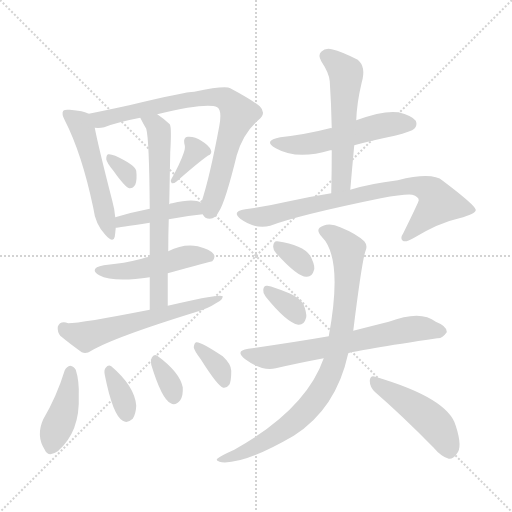
t = 0.00 s
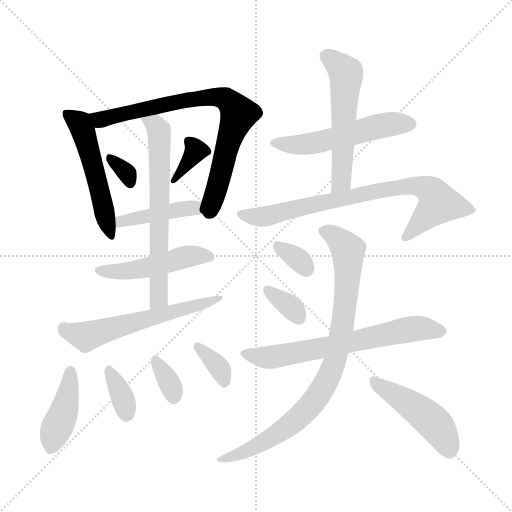
t = 2.63 s
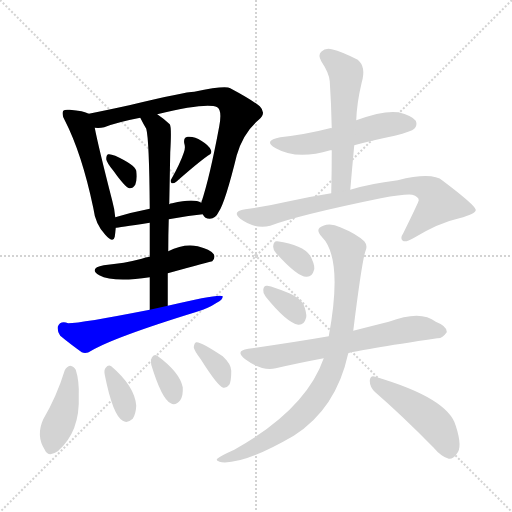
t = 5.26 s
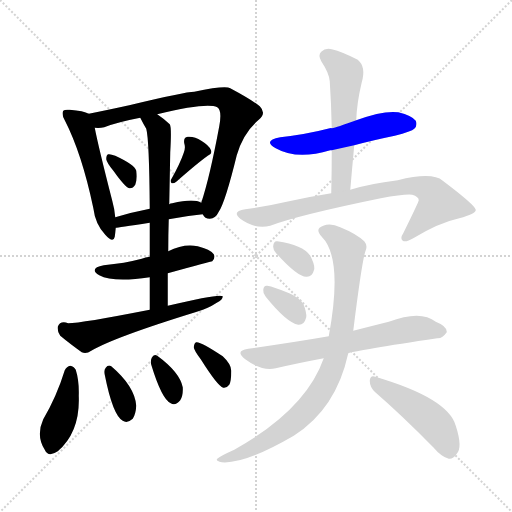
t = 7.90 s
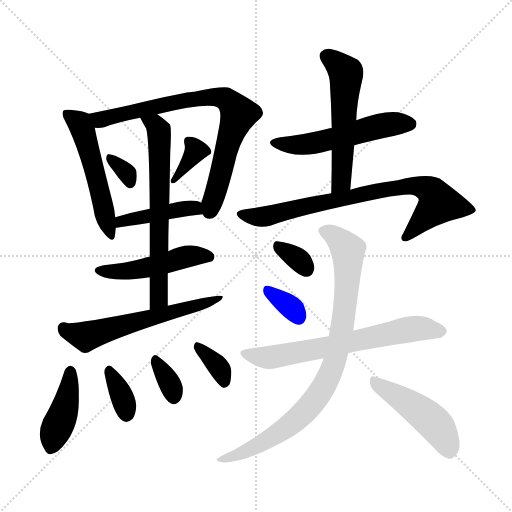
t = 10.53 s
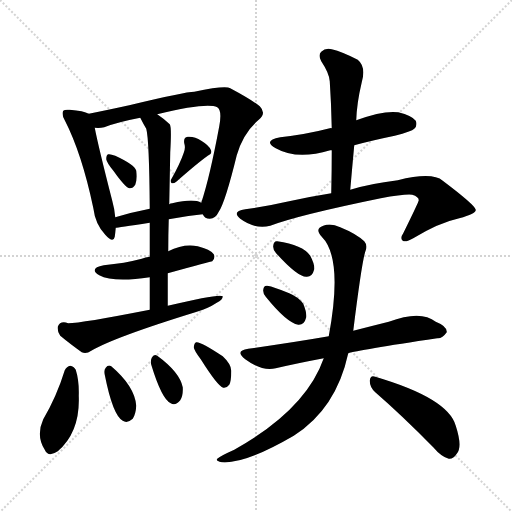
t = 13.16 s

The animated SVG that drew these frames (rendered in a browser with its animation timeline set to each time). Animation: 20 CSS @keyframes rules; one cycle of 13.16 s.

<svg version="1.1" viewBox="0 0 1024 1024" xmlns="http://www.w3.org/2000/svg">
  <g stroke="lightgray" stroke-dasharray="1,1" stroke-width="1" transform="scale(4, 4)">
    <line x1="0" y1="0" x2="256" y2="256"></line>
    <line x1="256" y1="0" x2="0" y2="256"></line>
    <line x1="128" y1="0" x2="128" y2="256"></line>
    <line x1="0" y1="128" x2="256" y2="128"></line>
  </g>
<g transform="scale(1, -1) translate(0, -860)">
   <style type="text/css">
    @keyframes keyframes0 {
      from {
       stroke: blue;
       stroke-dashoffset: 521;
       stroke-width: 128;
       }
       63% {
       animation-timing-function: step-end;
       stroke: blue;
       stroke-dashoffset: 0;
       stroke-width: 128;
       }
       to {
       stroke: black;
       stroke-width: 1024;
       }
       }
       #make-me-a-hanzi-animation-0 {
         animation: keyframes0 0.673991s both;
         animation-delay: 0.000000s;
         animation-timing-function: linear;
       }
    @keyframes keyframes1 {
      from {
       stroke: blue;
       stroke-dashoffset: 773;
       stroke-width: 128;
       }
       72% {
       animation-timing-function: step-end;
       stroke: blue;
       stroke-dashoffset: 0;
       stroke-width: 128;
       }
       to {
       stroke: black;
       stroke-width: 1024;
       }
       }
       #make-me-a-hanzi-animation-1 {
         animation: keyframes1 0.879069s both;
         animation-delay: 0.673991s;
         animation-timing-function: linear;
       }
    @keyframes keyframes2 {
      from {
       stroke: blue;
       stroke-dashoffset: 320;
       stroke-width: 128;
       }
       51% {
       animation-timing-function: step-end;
       stroke: blue;
       stroke-dashoffset: 0;
       stroke-width: 128;
       }
       to {
       stroke: black;
       stroke-width: 1024;
       }
       }
       #make-me-a-hanzi-animation-2 {
         animation: keyframes2 0.510417s both;
         animation-delay: 1.553060s;
         animation-timing-function: linear;
       }
    @keyframes keyframes3 {
      from {
       stroke: blue;
       stroke-dashoffset: 350;
       stroke-width: 128;
       }
       53% {
       animation-timing-function: step-end;
       stroke: blue;
       stroke-dashoffset: 0;
       stroke-width: 128;
       }
       to {
       stroke: black;
       stroke-width: 1024;
       }
       }
       #make-me-a-hanzi-animation-3 {
         animation: keyframes3 0.534831s both;
         animation-delay: 2.063477s;
         animation-timing-function: linear;
       }
    @keyframes keyframes4 {
      from {
       stroke: blue;
       stroke-dashoffset: 430;
       stroke-width: 128;
       }
       58% {
       animation-timing-function: step-end;
       stroke: blue;
       stroke-dashoffset: 0;
       stroke-width: 128;
       }
       to {
       stroke: black;
       stroke-width: 1024;
       }
       }
       #make-me-a-hanzi-animation-4 {
         animation: keyframes4 0.599935s both;
         animation-delay: 2.598307s;
         animation-timing-function: linear;
       }
    @keyframes keyframes5 {
      from {
       stroke: blue;
       stroke-dashoffset: 481;
       stroke-width: 128;
       }
       61% {
       animation-timing-function: step-end;
       stroke: blue;
       stroke-dashoffset: 0;
       stroke-width: 128;
       }
       to {
       stroke: black;
       stroke-width: 1024;
       }
       }
       #make-me-a-hanzi-animation-5 {
         animation: keyframes5 0.641439s both;
         animation-delay: 3.198242s;
         animation-timing-function: linear;
       }
    @keyframes keyframes6 {
      from {
       stroke: blue;
       stroke-dashoffset: 649;
       stroke-width: 128;
       }
       68% {
       animation-timing-function: step-end;
       stroke: blue;
       stroke-dashoffset: 0;
       stroke-width: 128;
       }
       to {
       stroke: black;
       stroke-width: 1024;
       }
       }
       #make-me-a-hanzi-animation-6 {
         animation: keyframes6 0.778158s both;
         animation-delay: 3.839681s;
         animation-timing-function: linear;
       }
    @keyframes keyframes7 {
      from {
       stroke: blue;
       stroke-dashoffset: 584;
       stroke-width: 128;
       }
       66% {
       animation-timing-function: step-end;
       stroke: blue;
       stroke-dashoffset: 0;
       stroke-width: 128;
       }
       to {
       stroke: black;
       stroke-width: 1024;
       }
       }
       #make-me-a-hanzi-animation-7 {
         animation: keyframes7 0.725260s both;
         animation-delay: 4.617839s;
         animation-timing-function: linear;
       }
    @keyframes keyframes8 {
      from {
       stroke: blue;
       stroke-dashoffset: 412;
       stroke-width: 128;
       }
       57% {
       animation-timing-function: step-end;
       stroke: blue;
       stroke-dashoffset: 0;
       stroke-width: 128;
       }
       to {
       stroke: black;
       stroke-width: 1024;
       }
       }
       #make-me-a-hanzi-animation-8 {
         animation: keyframes8 0.585286s both;
         animation-delay: 5.343099s;
         animation-timing-function: linear;
       }
    @keyframes keyframes9 {
      from {
       stroke: blue;
       stroke-dashoffset: 348;
       stroke-width: 128;
       }
       53% {
       animation-timing-function: step-end;
       stroke: blue;
       stroke-dashoffset: 0;
       stroke-width: 128;
       }
       to {
       stroke: black;
       stroke-width: 1024;
       }
       }
       #make-me-a-hanzi-animation-9 {
         animation: keyframes9 0.533203s both;
         animation-delay: 5.928385s;
         animation-timing-function: linear;
       }
    @keyframes keyframes10 {
      from {
       stroke: blue;
       stroke-dashoffset: 336;
       stroke-width: 128;
       }
       52% {
       animation-timing-function: step-end;
       stroke: blue;
       stroke-dashoffset: 0;
       stroke-width: 128;
       }
       to {
       stroke: black;
       stroke-width: 1024;
       }
       }
       #make-me-a-hanzi-animation-10 {
         animation: keyframes10 0.523438s both;
         animation-delay: 6.461589s;
         animation-timing-function: linear;
       }
    @keyframes keyframes11 {
      from {
       stroke: blue;
       stroke-dashoffset: 350;
       stroke-width: 128;
       }
       53% {
       animation-timing-function: step-end;
       stroke: blue;
       stroke-dashoffset: 0;
       stroke-width: 128;
       }
       to {
       stroke: black;
       stroke-width: 1024;
       }
       }
       #make-me-a-hanzi-animation-11 {
         animation: keyframes11 0.534831s both;
         animation-delay: 6.985026s;
         animation-timing-function: linear;
       }
    @keyframes keyframes12 {
      from {
       stroke: blue;
       stroke-dashoffset: 528;
       stroke-width: 128;
       }
       63% {
       animation-timing-function: step-end;
       stroke: blue;
       stroke-dashoffset: 0;
       stroke-width: 128;
       }
       to {
       stroke: black;
       stroke-width: 1024;
       }
       }
       #make-me-a-hanzi-animation-12 {
         animation: keyframes12 0.679688s both;
         animation-delay: 7.519857s;
         animation-timing-function: linear;
       }
    @keyframes keyframes13 {
      from {
       stroke: blue;
       stroke-dashoffset: 544;
       stroke-width: 128;
       }
       64% {
       animation-timing-function: step-end;
       stroke: blue;
       stroke-dashoffset: 0;
       stroke-width: 128;
       }
       to {
       stroke: black;
       stroke-width: 1024;
       }
       }
       #make-me-a-hanzi-animation-13 {
         animation: keyframes13 0.692708s both;
         animation-delay: 8.199544s;
         animation-timing-function: linear;
       }
    @keyframes keyframes14 {
      from {
       stroke: blue;
       stroke-dashoffset: 767;
       stroke-width: 128;
       }
       71% {
       animation-timing-function: step-end;
       stroke: blue;
       stroke-dashoffset: 0;
       stroke-width: 128;
       }
       to {
       stroke: black;
       stroke-width: 1024;
       }
       }
       #make-me-a-hanzi-animation-14 {
         animation: keyframes14 0.874186s both;
         animation-delay: 8.892253s;
         animation-timing-function: linear;
       }
    @keyframes keyframes15 {
      from {
       stroke: blue;
       stroke-dashoffset: 325;
       stroke-width: 128;
       }
       51% {
       animation-timing-function: step-end;
       stroke: blue;
       stroke-dashoffset: 0;
       stroke-width: 128;
       }
       to {
       stroke: black;
       stroke-width: 1024;
       }
       }
       #make-me-a-hanzi-animation-15 {
         animation: keyframes15 0.514486s both;
         animation-delay: 9.766439s;
         animation-timing-function: linear;
       }
    @keyframes keyframes16 {
      from {
       stroke: blue;
       stroke-dashoffset: 336;
       stroke-width: 128;
       }
       52% {
       animation-timing-function: step-end;
       stroke: blue;
       stroke-dashoffset: 0;
       stroke-width: 128;
       }
       to {
       stroke: black;
       stroke-width: 1024;
       }
       }
       #make-me-a-hanzi-animation-16 {
         animation: keyframes16 0.523438s both;
         animation-delay: 10.280924s;
         animation-timing-function: linear;
       }
    @keyframes keyframes17 {
      from {
       stroke: blue;
       stroke-dashoffset: 654;
       stroke-width: 128;
       }
       68% {
       animation-timing-function: step-end;
       stroke: blue;
       stroke-dashoffset: 0;
       stroke-width: 128;
       }
       to {
       stroke: black;
       stroke-width: 1024;
       }
       }
       #make-me-a-hanzi-animation-17 {
         animation: keyframes17 0.782227s both;
         animation-delay: 10.804362s;
         animation-timing-function: linear;
       }
    @keyframes keyframes18 {
      from {
       stroke: blue;
       stroke-dashoffset: 857;
       stroke-width: 128;
       }
       74% {
       animation-timing-function: step-end;
       stroke: blue;
       stroke-dashoffset: 0;
       stroke-width: 128;
       }
       to {
       stroke: black;
       stroke-width: 1024;
       }
       }
       #make-me-a-hanzi-animation-18 {
         animation: keyframes18 0.947428s both;
         animation-delay: 11.586589s;
         animation-timing-function: linear;
       }
    @keyframes keyframes19 {
      from {
       stroke: blue;
       stroke-dashoffset: 463;
       stroke-width: 128;
       }
       60% {
       animation-timing-function: step-end;
       stroke: blue;
       stroke-dashoffset: 0;
       stroke-width: 128;
       }
       to {
       stroke: black;
       stroke-width: 1024;
       }
       }
       #make-me-a-hanzi-animation-19 {
         animation: keyframes19 0.626790s both;
         animation-delay: 12.534017s;
         animation-timing-function: linear;
       }
</style>
<path d="M 177.5 632.5 Q 167.5 638.5 139.5 640.5 Q 129.5 641.5 126.5 638.5 Q 122.5 632.5 129.5 619.5 Q 163.5 553.5 186.5 444.5 Q 190.5 411.5 210.5 390.5 Q 226.5 372.5 229.5 386.5 Q 230.5 393.5 231.5 404.5 L 230.5 425.5 Q 229.5 440.5 224.5 458.5 Q 196.5 567.5 189.5 604.5 C 184.5 629.5 184.5 629.5 177.5 632.5 Z" fill="lightgray"></path> 
<path d="M 405.5 431.5 Q 409.5 422.5 419.5 422.5 Q 431.5 423.5 437.5 436.5 Q 450.5 455.5 473.5 549.5 Q 486.5 594.5 517.5 620.5 Q 533.5 633.5 519.5 647.5 Q 503.5 660.5 460.5 683.5 Q 450.5 689.5 388.5 676.5 Q 370.5 676.5 258.5 649.5 Q 212.5 639.5 177.5 632.5 C 148.5 626.5 159.5 603.5 189.5 604.5 Q 199.5 603.5 208.5 605.5 Q 233.5 615.5 280.5 624.5 L 314.5 631.5 Q 413.5 655.5 434.5 645.5 Q 444.5 639.5 438.5 607.5 Q 419.5 505.5 402.5 454.5 C 397.5 437.5 397.5 437.5 405.5 431.5 Z" fill="lightgray"></path> 
<path d="M 227.5 517.5 Q 249.5 486.5 258.5 483.5 Q 265.5 482.5 270.5 490.5 Q 274.5 499.5 272.5 518.5 Q 269.5 530.5 230.5 548.5 Q 220.5 552.5 216.5 551.5 Q 212.5 550.5 212.5 541.5 Q 213.5 534.5 227.5 517.5 Z" fill="lightgray"></path> 
<path d="M 367.5 554.5 Q 360.5 533.5 342.5 501.5 Q 339.5 497.5 343.5 493.5 Q 347.5 492.5 352.5 496.5 Q 394.5 533.5 415.5 548.5 Q 425.5 552.5 421.5 560.5 Q 417.5 569.5 402.5 578.5 Q 389.5 587.5 375.5 586.5 Q 366.5 585.5 368.5 573.5 Q 371.5 564.5 367.5 554.5 Z" fill="lightgray"></path> 
<path d="M 337.5 421.5 Q 373.5 428.5 405.5 431.5 C 435.5 434.5 430.5 442.5 402.5 454.5 Q 387.5 463.5 344.5 453.5 Q 340.5 453.5 338.5 451.5 L 299.5 442.5 Q 263.5 435.5 230.5 425.5 C 201.5 416.5 201.5 400.5 231.5 404.5 Q 234.5 404.5 299.5 414.5 L 337.5 421.5 Z" fill="lightgray"></path> 
<path d="M 335.5 313.5 Q 422.5 337.5 424.5 337.5 Q 431.5 344.5 427.5 351.5 Q 420.5 361.5 395.5 367.5 Q 367.5 373.5 336.5 357.5 L 299.5 346.5 Q 290.5 345.5 283.5 342.5 Q 249.5 333.5 207.5 329.5 Q 176.5 323.5 198.5 309.5 Q 226.5 294.5 299.5 305.5 L 335.5 313.5 Z" fill="lightgray"></path> 
<path d="M 335.5 248.5 Q 335.5 282.5 335.5 313.5 L 336.5 357.5 Q 336.5 391.5 337.5 421.5 L 338.5 451.5 Q 339.5 506.5 340.5 555.5 Q 343.5 606.5 339.5 611.5 Q 326.5 623.5 314.5 631.5 C 290.5 649.5 266.5 651.5 280.5 624.5 Q 286.5 612.5 292.5 602.5 Q 298.5 581.5 299.5 442.5 L 299.5 414.5 Q 299.5 384.5 299.5 346.5 L 299.5 305.5 Q 299.5 275.5 299.5 240.5 C 299.5 210.5 335.5 218.5 335.5 248.5 Z" fill="lightgray"></path> 
<path d="M 299.5 240.5 Q 161.5 213.5 136.5 213.5 Q 120.5 219.5 115.5 206.5 Q 114.5 196.5 120.5 188.5 Q 138.5 173.5 163.5 155.5 Q 172.5 151.5 182.5 158.5 Q 228.5 185.5 390.5 235.5 Q 415.5 242.5 433.5 254.5 Q 445.5 260.5 445.5 267.5 Q 439.5 273.5 335.5 248.5 L 299.5 240.5 Z" fill="lightgray"></path> 
<path d="M 129.5 119.5 Q 113.5 67.5 86.5 21.5 Q 71.5 -11.5 89.5 -39.5 Q 96.5 -55.5 115.5 -42.5 Q 160.5 -3.5 157.5 68.5 Q 158.5 98.5 151.5 120.5 Q 147.5 127.5 140.5 128.5 Q 133.5 127.5 129.5 119.5 Z" fill="lightgray"></path> 
<path d="M 209.5 110.5 Q 225.5 29.5 245.5 18.5 Q 254.5 12.5 265.5 22.5 Q 271.5 31.5 272.5 48.5 Q 269.5 87.5 222.5 127.5 Q 216.5 131.5 211.5 124.5 Q 207.5 120.5 209.5 110.5 Z" fill="lightgray"></path> 
<path d="M 302.5 130.5 Q 323.5 61.5 341.5 53.5 Q 350.5 47.5 360.5 59.5 Q 366.5 68.5 365.5 85.5 Q 359.5 115.5 314.5 148.5 Q 307.5 152.5 303.5 144.5 Q 300.5 138.5 302.5 130.5 Z" fill="lightgray"></path> 
<path d="M 401.5 141.5 Q 435.5 87.5 446.5 84.5 Q 453.5 83.5 458.5 90.5 Q 462.5 97.5 462.5 118.5 Q 462.5 131.5 445.5 147.5 Q 400.5 177.5 392.5 175.5 Q 388.5 174.5 387.5 165.5 Q 388.5 158.5 401.5 141.5 Z" fill="lightgray"></path> 
<path d="M 663.5 603.5 Q 662.5 604.5 659.5 603.5 Q 613.5 591.5 560.5 585.5 Q 524.5 578.5 551.5 563.5 Q 593.5 539.5 660.5 559.5 Q 661.5 559.5 663.5 559.5 L 708.5 569.5 Q 745.5 579.5 789.5 588.5 Q 823.5 597.5 828.5 602.5 Q 835.5 609.5 831.5 618.5 Q 824.5 628.5 796.5 635.5 Q 766.5 639.5 712.5 619.5 C 684.5 609.5 670.5 604.5 663.5 603.5 Z" fill="lightgray"></path> 
<path d="M 712.5 619.5 Q 713.5 653.5 723.5 695.5 Q 732.5 726.5 715.5 740.5 Q 684.5 756.5 663.5 761.5 Q 650.5 764.5 642.5 756.5 Q 635.5 750.5 642.5 737.5 Q 658.5 713.5 659.5 697.5 Q 662.5 652.5 663.5 603.5 L 663.5 559.5 Q 663.5 519.5 662.5 473.5 C 661.5 443.5 697.5 450.5 700.5 480.5 Q 704.5 526.5 708.5 569.5 L 712.5 619.5 Z" fill="lightgray"></path> 
<path d="M 662.5 473.5 Q 617.5 466.5 568.5 455.5 Q 529.5 446.5 490.5 441.5 Q 462.5 437.5 480.5 422.5 Q 510.5 400.5 540.5 408.5 Q 595.5 429.5 761.5 463.5 Q 810.5 472.5 824.5 470.5 Q 837.5 466.5 837.5 459.5 Q 837.5 456.5 806.5 393.5 Q 799.5 383.5 805.5 378.5 Q 811.5 374.5 826.5 383.5 Q 877.5 414.5 918.5 423.5 Q 952.5 432.5 951.5 440.5 Q 950.5 449.5 885.5 498.5 Q 864.5 516.5 795.5 499.5 Q 738.5 492.5 700.5 480.5 L 662.5 473.5 Z" fill="lightgray"></path> 
<path d="M 551.5 354.5 Q 594.5 306.5 612.5 306.5 Q 624.5 305.5 628.5 321.5 Q 629.5 331.5 620.5 348.5 Q 605.5 370.5 554.5 377.5 Q 547.5 378.5 546.5 368.5 Q 545.5 361.5 551.5 354.5 Z" fill="lightgray"></path> 
<path d="M 531.5 266.5 Q 573.5 214.5 596.5 210.5 Q 608.5 209.5 612.5 225.5 Q 613.5 235.5 606.5 252.5 Q 597.5 265.5 578.5 273.5 Q 547.5 286.5 534.5 288.5 Q 527.5 289.5 526.5 280.5 Q 525.5 273.5 531.5 266.5 Z" fill="lightgray"></path> 
<path d="M 696.5 153.5 Q 714.5 159.5 874.5 183.5 Q 884.5 182.5 893.5 195.5 Q 894.5 207.5 871.5 216.5 Q 841.5 240.5 777.5 216.5 Q 741.5 207.5 706.5 198.5 L 657.5 187.5 Q 588.5 175.5 496.5 162.5 Q 468.5 158.5 490.5 141.5 Q 524.5 116.5 551.5 123.5 Q 594.5 133.5 647.5 143.5 L 696.5 153.5 Z" fill="lightgray"></path> 
<path d="M 706.5 198.5 Q 724.5 343.5 731.5 359.5 Q 735.5 369.5 728.5 377.5 Q 712.5 392.5 680.5 405.5 Q 661.5 414.5 646.5 408.5 Q 628.5 402.5 643.5 386.5 Q 686.5 343.5 657.5 187.5 L 647.5 143.5 Q 611.5 40.5 468.5 -39.5 Q 441.5 -51.5 434.5 -57.5 Q 430.5 -61.5 443.5 -64.5 Q 489.5 -68.5 587.5 -11.5 Q 672.5 42.5 696.5 153.5 L 706.5 198.5 Z" fill="lightgray"></path> 
<path d="M 750.5 75.5 Q 802.5 30.5 866.5 -34.5 Q 882.5 -53.5 897.5 -57.5 Q 906.5 -58.5 913.5 -47.5 Q 925.5 -34.5 911.5 8.5 Q 896.5 63.5 750.5 106.5 Q 740.5 110.5 739.5 98.5 Q 739.5 85.5 750.5 75.5 Z" fill="lightgray"></path> 
      <clipPath id="make-me-a-hanzi-clip-0">
      <path d="M 177.5 632.5 Q 167.5 638.5 139.5 640.5 Q 129.5 641.5 126.5 638.5 Q 122.5 632.5 129.5 619.5 Q 163.5 553.5 186.5 444.5 Q 190.5 411.5 210.5 390.5 Q 226.5 372.5 229.5 386.5 Q 230.5 393.5 231.5 404.5 L 230.5 425.5 Q 229.5 440.5 224.5 458.5 Q 196.5 567.5 189.5 604.5 C 184.5 629.5 184.5 629.5 177.5 632.5 Z" fill="lightgray"></path>
      </clipPath>
      <path clip-path="url(#make-me-a-hanzi-clip-0)" d="M 133.5 633.5 L 159.5 612.5 L 165.5 599.5 L 220.5 389.5 " fill="none" id="make-me-a-hanzi-animation-0" stroke-dasharray="393 786" stroke-linecap="round"></path>

      <clipPath id="make-me-a-hanzi-clip-1">
      <path d="M 405.5 431.5 Q 409.5 422.5 419.5 422.5 Q 431.5 423.5 437.5 436.5 Q 450.5 455.5 473.5 549.5 Q 486.5 594.5 517.5 620.5 Q 533.5 633.5 519.5 647.5 Q 503.5 660.5 460.5 683.5 Q 450.5 689.5 388.5 676.5 Q 370.5 676.5 258.5 649.5 Q 212.5 639.5 177.5 632.5 C 148.5 626.5 159.5 603.5 189.5 604.5 Q 199.5 603.5 208.5 605.5 Q 233.5 615.5 280.5 624.5 L 314.5 631.5 Q 413.5 655.5 434.5 645.5 Q 444.5 639.5 438.5 607.5 Q 419.5 505.5 402.5 454.5 C 397.5 437.5 397.5 437.5 405.5 431.5 Z" fill="lightgray"></path>
      </clipPath>
      <path clip-path="url(#make-me-a-hanzi-clip-1)" d="M 184.5 627.5 L 201.5 620.5 L 402.5 665.5 L 451.5 661.5 L 469.5 645.5 L 476.5 629.5 L 418.5 436.5 " fill="none" id="make-me-a-hanzi-animation-1" stroke-dasharray="645 1290" stroke-linecap="round"></path>

      <clipPath id="make-me-a-hanzi-clip-2">
      <path d="M 227.5 517.5 Q 249.5 486.5 258.5 483.5 Q 265.5 482.5 270.5 490.5 Q 274.5 499.5 272.5 518.5 Q 269.5 530.5 230.5 548.5 Q 220.5 552.5 216.5 551.5 Q 212.5 550.5 212.5 541.5 Q 213.5 534.5 227.5 517.5 Z" fill="lightgray"></path>
      </clipPath>
      <path clip-path="url(#make-me-a-hanzi-clip-2)" d="M 222.5 543.5 L 256.5 509.5 L 260.5 494.5 " fill="none" id="make-me-a-hanzi-animation-2" stroke-dasharray="192 384" stroke-linecap="round"></path>

      <clipPath id="make-me-a-hanzi-clip-3">
      <path d="M 367.5 554.5 Q 360.5 533.5 342.5 501.5 Q 339.5 497.5 343.5 493.5 Q 347.5 492.5 352.5 496.5 Q 394.5 533.5 415.5 548.5 Q 425.5 552.5 421.5 560.5 Q 417.5 569.5 402.5 578.5 Q 389.5 587.5 375.5 586.5 Q 366.5 585.5 368.5 573.5 Q 371.5 564.5 367.5 554.5 Z" fill="lightgray"></path>
      </clipPath>
      <path clip-path="url(#make-me-a-hanzi-clip-3)" d="M 381.5 575.5 L 391.5 558.5 L 347.5 498.5 " fill="none" id="make-me-a-hanzi-animation-3" stroke-dasharray="222 444" stroke-linecap="round"></path>

      <clipPath id="make-me-a-hanzi-clip-4">
      <path d="M 337.5 421.5 Q 373.5 428.5 405.5 431.5 C 435.5 434.5 430.5 442.5 402.5 454.5 Q 387.5 463.5 344.5 453.5 Q 340.5 453.5 338.5 451.5 L 299.5 442.5 Q 263.5 435.5 230.5 425.5 C 201.5 416.5 201.5 400.5 231.5 404.5 Q 234.5 404.5 299.5 414.5 L 337.5 421.5 Z" fill="lightgray"></path>
      </clipPath>
      <path clip-path="url(#make-me-a-hanzi-clip-4)" d="M 232.5 409.5 L 253.5 420.5 L 356.5 440.5 L 389.5 444.5 L 398.5 436.5 " fill="none" id="make-me-a-hanzi-animation-4" stroke-dasharray="302 604" stroke-linecap="round"></path>

      <clipPath id="make-me-a-hanzi-clip-5">
      <path d="M 335.5 313.5 Q 422.5 337.5 424.5 337.5 Q 431.5 344.5 427.5 351.5 Q 420.5 361.5 395.5 367.5 Q 367.5 373.5 336.5 357.5 L 299.5 346.5 Q 290.5 345.5 283.5 342.5 Q 249.5 333.5 207.5 329.5 Q 176.5 323.5 198.5 309.5 Q 226.5 294.5 299.5 305.5 L 335.5 313.5 Z" fill="lightgray"></path>
      </clipPath>
      <path clip-path="url(#make-me-a-hanzi-clip-5)" d="M 200.5 320.5 L 269.5 319.5 L 375.5 347.5 L 421.5 345.5 " fill="none" id="make-me-a-hanzi-animation-5" stroke-dasharray="353 706" stroke-linecap="round"></path>

      <clipPath id="make-me-a-hanzi-clip-6">
      <path d="M 335.5 248.5 Q 335.5 282.5 335.5 313.5 L 336.5 357.5 Q 336.5 391.5 337.5 421.5 L 338.5 451.5 Q 339.5 506.5 340.5 555.5 Q 343.5 606.5 339.5 611.5 Q 326.5 623.5 314.5 631.5 C 290.5 649.5 266.5 651.5 280.5 624.5 Q 286.5 612.5 292.5 602.5 Q 298.5 581.5 299.5 442.5 L 299.5 414.5 Q 299.5 384.5 299.5 346.5 L 299.5 305.5 Q 299.5 275.5 299.5 240.5 C 299.5 210.5 335.5 218.5 335.5 248.5 Z" fill="lightgray"></path>
      </clipPath>
      <path clip-path="url(#make-me-a-hanzi-clip-6)" d="M 287.5 620.5 L 309.5 610.5 L 319.5 586.5 L 318.5 268.5 L 304.5 247.5 " fill="none" id="make-me-a-hanzi-animation-6" stroke-dasharray="521 1042" stroke-linecap="round"></path>

      <clipPath id="make-me-a-hanzi-clip-7">
      <path d="M 299.5 240.5 Q 161.5 213.5 136.5 213.5 Q 120.5 219.5 115.5 206.5 Q 114.5 196.5 120.5 188.5 Q 138.5 173.5 163.5 155.5 Q 172.5 151.5 182.5 158.5 Q 228.5 185.5 390.5 235.5 Q 415.5 242.5 433.5 254.5 Q 445.5 260.5 445.5 267.5 Q 439.5 273.5 335.5 248.5 L 299.5 240.5 Z" fill="lightgray"></path>
      </clipPath>
      <path clip-path="url(#make-me-a-hanzi-clip-7)" d="M 127.5 202.5 L 156.5 190.5 L 180.5 190.5 L 442.5 264.5 " fill="none" id="make-me-a-hanzi-animation-7" stroke-dasharray="456 912" stroke-linecap="round"></path>

      <clipPath id="make-me-a-hanzi-clip-8">
      <path d="M 129.5 119.5 Q 113.5 67.5 86.5 21.5 Q 71.5 -11.5 89.5 -39.5 Q 96.5 -55.5 115.5 -42.5 Q 160.5 -3.5 157.5 68.5 Q 158.5 98.5 151.5 120.5 Q 147.5 127.5 140.5 128.5 Q 133.5 127.5 129.5 119.5 Z" fill="lightgray"></path>
      </clipPath>
      <path clip-path="url(#make-me-a-hanzi-clip-8)" d="M 140.5 117.5 L 133.5 59.5 L 103.5 -33.5 " fill="none" id="make-me-a-hanzi-animation-8" stroke-dasharray="284 568" stroke-linecap="round"></path>

      <clipPath id="make-me-a-hanzi-clip-9">
      <path d="M 209.5 110.5 Q 225.5 29.5 245.5 18.5 Q 254.5 12.5 265.5 22.5 Q 271.5 31.5 272.5 48.5 Q 269.5 87.5 222.5 127.5 Q 216.5 131.5 211.5 124.5 Q 207.5 120.5 209.5 110.5 Z" fill="lightgray"></path>
      </clipPath>
      <path clip-path="url(#make-me-a-hanzi-clip-9)" d="M 219.5 116.5 L 246.5 60.5 L 253.5 31.5 " fill="none" id="make-me-a-hanzi-animation-9" stroke-dasharray="220 440" stroke-linecap="round"></path>

      <clipPath id="make-me-a-hanzi-clip-10">
      <path d="M 302.5 130.5 Q 323.5 61.5 341.5 53.5 Q 350.5 47.5 360.5 59.5 Q 366.5 68.5 365.5 85.5 Q 359.5 115.5 314.5 148.5 Q 307.5 152.5 303.5 144.5 Q 300.5 138.5 302.5 130.5 Z" fill="lightgray"></path>
      </clipPath>
      <path clip-path="url(#make-me-a-hanzi-clip-10)" d="M 312.5 136.5 L 336.5 98.5 L 348.5 65.5 " fill="none" id="make-me-a-hanzi-animation-10" stroke-dasharray="208 416" stroke-linecap="round"></path>

      <clipPath id="make-me-a-hanzi-clip-11">
      <path d="M 401.5 141.5 Q 435.5 87.5 446.5 84.5 Q 453.5 83.5 458.5 90.5 Q 462.5 97.5 462.5 118.5 Q 462.5 131.5 445.5 147.5 Q 400.5 177.5 392.5 175.5 Q 388.5 174.5 387.5 165.5 Q 388.5 158.5 401.5 141.5 Z" fill="lightgray"></path>
      </clipPath>
      <path clip-path="url(#make-me-a-hanzi-clip-11)" d="M 394.5 168.5 L 426.5 139.5 L 445.5 110.5 L 448.5 94.5 " fill="none" id="make-me-a-hanzi-animation-11" stroke-dasharray="222 444" stroke-linecap="round"></path>

      <clipPath id="make-me-a-hanzi-clip-12">
      <path d="M 663.5 603.5 Q 662.5 604.5 659.5 603.5 Q 613.5 591.5 560.5 585.5 Q 524.5 578.5 551.5 563.5 Q 593.5 539.5 660.5 559.5 Q 661.5 559.5 663.5 559.5 L 708.5 569.5 Q 745.5 579.5 789.5 588.5 Q 823.5 597.5 828.5 602.5 Q 835.5 609.5 831.5 618.5 Q 824.5 628.5 796.5 635.5 Q 766.5 639.5 712.5 619.5 C 684.5 609.5 670.5 604.5 663.5 603.5 Z" fill="lightgray"></path>
      </clipPath>
      <path clip-path="url(#make-me-a-hanzi-clip-12)" d="M 552.5 575.5 L 614.5 571.5 L 770.5 610.5 L 819.5 612.5 " fill="none" id="make-me-a-hanzi-animation-12" stroke-dasharray="400 800" stroke-linecap="round"></path>

      <clipPath id="make-me-a-hanzi-clip-13">
      <path d="M 712.5 619.5 Q 713.5 653.5 723.5 695.5 Q 732.5 726.5 715.5 740.5 Q 684.5 756.5 663.5 761.5 Q 650.5 764.5 642.5 756.5 Q 635.5 750.5 642.5 737.5 Q 658.5 713.5 659.5 697.5 Q 662.5 652.5 663.5 603.5 L 663.5 559.5 Q 663.5 519.5 662.5 473.5 C 661.5 443.5 697.5 450.5 700.5 480.5 Q 704.5 526.5 708.5 569.5 L 712.5 619.5 Z" fill="lightgray"></path>
      </clipPath>
      <path clip-path="url(#make-me-a-hanzi-clip-13)" d="M 653.5 747.5 L 691.5 710.5 L 683.5 504.5 L 667.5 480.5 " fill="none" id="make-me-a-hanzi-animation-13" stroke-dasharray="416 832" stroke-linecap="round"></path>

      <clipPath id="make-me-a-hanzi-clip-14">
      <path d="M 662.5 473.5 Q 617.5 466.5 568.5 455.5 Q 529.5 446.5 490.5 441.5 Q 462.5 437.5 480.5 422.5 Q 510.5 400.5 540.5 408.5 Q 595.5 429.5 761.5 463.5 Q 810.5 472.5 824.5 470.5 Q 837.5 466.5 837.5 459.5 Q 837.5 456.5 806.5 393.5 Q 799.5 383.5 805.5 378.5 Q 811.5 374.5 826.5 383.5 Q 877.5 414.5 918.5 423.5 Q 952.5 432.5 951.5 440.5 Q 950.5 449.5 885.5 498.5 Q 864.5 516.5 795.5 499.5 Q 738.5 492.5 700.5 480.5 L 662.5 473.5 Z" fill="lightgray"></path>
      </clipPath>
      <path clip-path="url(#make-me-a-hanzi-clip-14)" d="M 484.5 432.5 L 520.5 425.5 L 809.5 487.5 L 829.5 489.5 L 857.5 480.5 L 877.5 453.5 L 810.5 385.5 " fill="none" id="make-me-a-hanzi-animation-14" stroke-dasharray="639 1278" stroke-linecap="round"></path>

      <clipPath id="make-me-a-hanzi-clip-15">
      <path d="M 551.5 354.5 Q 594.5 306.5 612.5 306.5 Q 624.5 305.5 628.5 321.5 Q 629.5 331.5 620.5 348.5 Q 605.5 370.5 554.5 377.5 Q 547.5 378.5 546.5 368.5 Q 545.5 361.5 551.5 354.5 Z" fill="lightgray"></path>
      </clipPath>
      <path clip-path="url(#make-me-a-hanzi-clip-15)" d="M 559.5 365.5 L 595.5 342.5 L 612.5 322.5 " fill="none" id="make-me-a-hanzi-animation-15" stroke-dasharray="197 394" stroke-linecap="round"></path>

      <clipPath id="make-me-a-hanzi-clip-16">
      <path d="M 531.5 266.5 Q 573.5 214.5 596.5 210.5 Q 608.5 209.5 612.5 225.5 Q 613.5 235.5 606.5 252.5 Q 597.5 265.5 578.5 273.5 Q 547.5 286.5 534.5 288.5 Q 527.5 289.5 526.5 280.5 Q 525.5 273.5 531.5 266.5 Z" fill="lightgray"></path>
      </clipPath>
      <path clip-path="url(#make-me-a-hanzi-clip-16)" d="M 537.5 277.5 L 581.5 246.5 L 597.5 225.5 " fill="none" id="make-me-a-hanzi-animation-16" stroke-dasharray="208 416" stroke-linecap="round"></path>

      <clipPath id="make-me-a-hanzi-clip-17">
      <path d="M 696.5 153.5 Q 714.5 159.5 874.5 183.5 Q 884.5 182.5 893.5 195.5 Q 894.5 207.5 871.5 216.5 Q 841.5 240.5 777.5 216.5 Q 741.5 207.5 706.5 198.5 L 657.5 187.5 Q 588.5 175.5 496.5 162.5 Q 468.5 158.5 490.5 141.5 Q 524.5 116.5 551.5 123.5 Q 594.5 133.5 647.5 143.5 L 696.5 153.5 Z" fill="lightgray"></path>
      </clipPath>
      <path clip-path="url(#make-me-a-hanzi-clip-17)" d="M 491.5 152.5 L 533.5 144.5 L 826.5 202.5 L 882.5 197.5 " fill="none" id="make-me-a-hanzi-animation-17" stroke-dasharray="526 1052" stroke-linecap="round"></path>

      <clipPath id="make-me-a-hanzi-clip-18">
      <path d="M 706.5 198.5 Q 724.5 343.5 731.5 359.5 Q 735.5 369.5 728.5 377.5 Q 712.5 392.5 680.5 405.5 Q 661.5 414.5 646.5 408.5 Q 628.5 402.5 643.5 386.5 Q 686.5 343.5 657.5 187.5 L 647.5 143.5 Q 611.5 40.5 468.5 -39.5 Q 441.5 -51.5 434.5 -57.5 Q 430.5 -61.5 443.5 -64.5 Q 489.5 -68.5 587.5 -11.5 Q 672.5 42.5 696.5 153.5 L 706.5 198.5 Z" fill="lightgray"></path>
      </clipPath>
      <path clip-path="url(#make-me-a-hanzi-clip-18)" d="M 647.5 397.5 L 667.5 389.5 L 688.5 369.5 L 696.5 341.5 L 686.5 213.5 L 658.5 106.5 L 637.5 70.5 L 592.5 19.5 L 491.5 -43.5 L 440.5 -59.5 " fill="none" id="make-me-a-hanzi-animation-18" stroke-dasharray="729 1458" stroke-linecap="round"></path>

      <clipPath id="make-me-a-hanzi-clip-19">
      <path d="M 750.5 75.5 Q 802.5 30.5 866.5 -34.5 Q 882.5 -53.5 897.5 -57.5 Q 906.5 -58.5 913.5 -47.5 Q 925.5 -34.5 911.5 8.5 Q 896.5 63.5 750.5 106.5 Q 740.5 110.5 739.5 98.5 Q 739.5 85.5 750.5 75.5 Z" fill="lightgray"></path>
      </clipPath>
      <path clip-path="url(#make-me-a-hanzi-clip-19)" d="M 750.5 94.5 L 828.5 46.5 L 867.5 14.5 L 885.5 -9.5 L 898.5 -41.5 " fill="none" id="make-me-a-hanzi-animation-19" stroke-dasharray="335 670" stroke-linecap="round"></path>

</g>
</svg>
